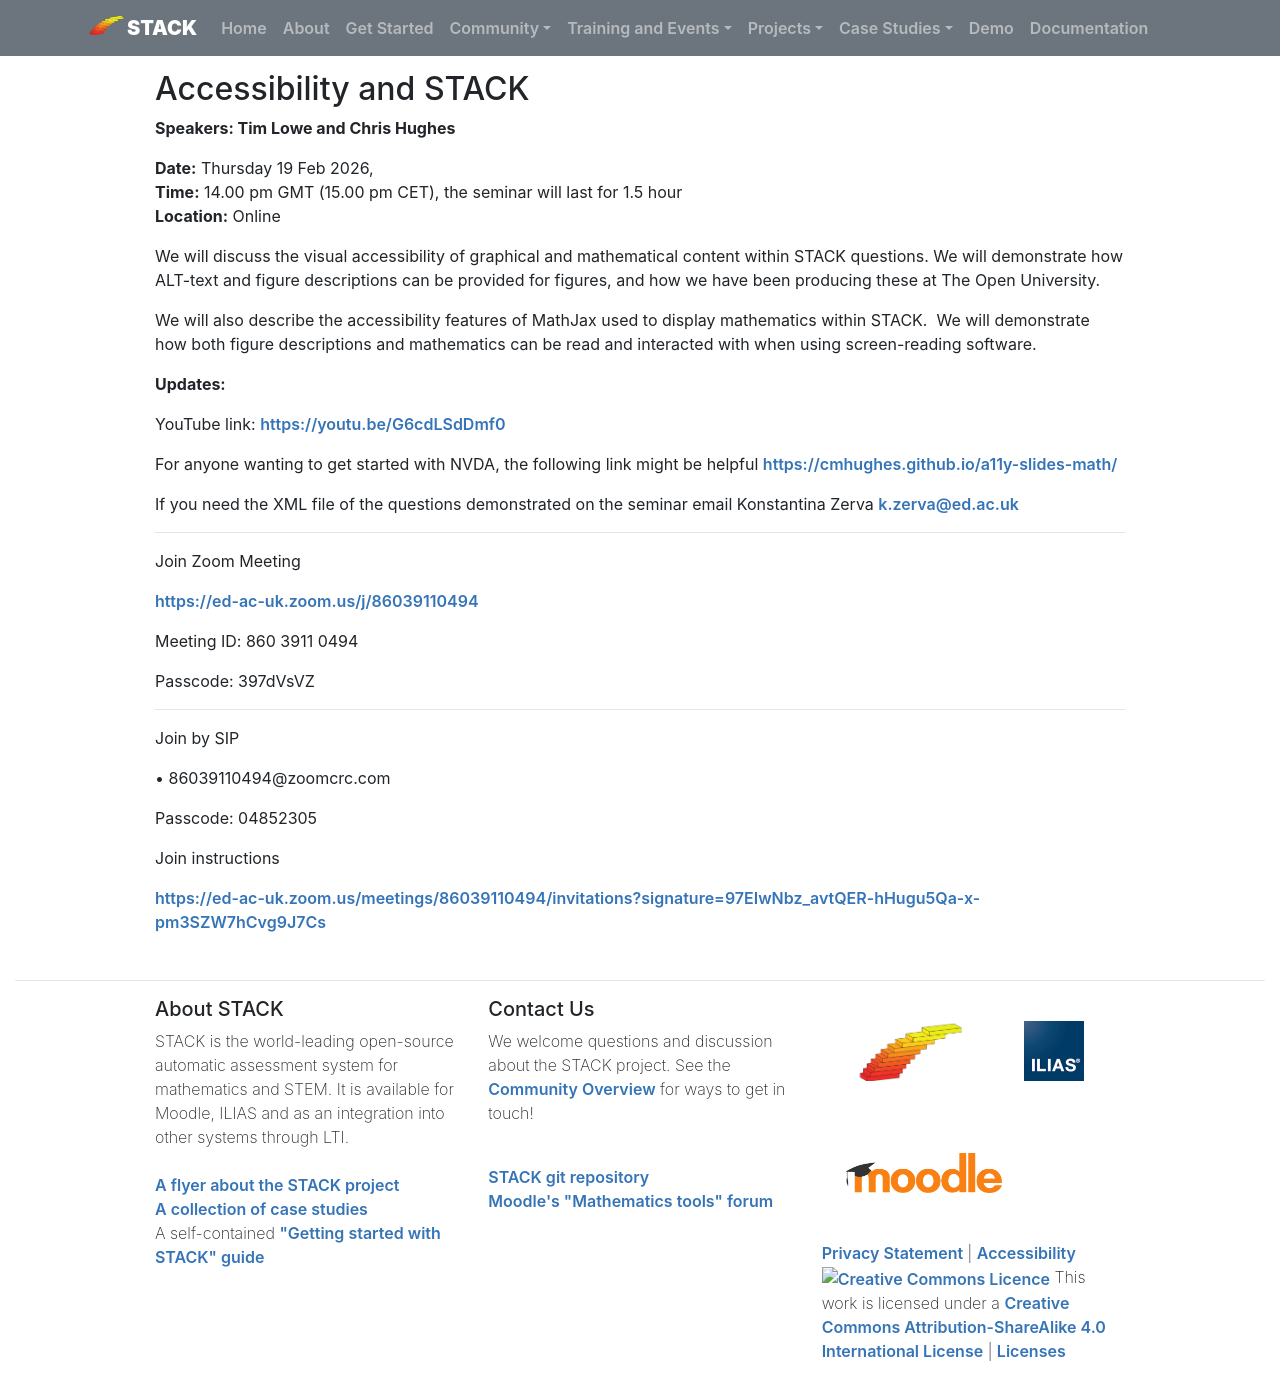

repository: maths/stack-web · page: Seminars/2026-19-02-AccessibilitySTACKSeminar/index.html · generator: mkdocs

## Accessibility and STACK

**Speakers: Tim Lowe and Chris Hughes**

**Date:**  Thursday 19 Feb 2026,   
**Time:**  14.00 pm GMT (15.00 pm CET), the seminar will last for 1.5 hour   
**Location:**  Online   

We will discuss the visual accessibility of graphical and mathematical content within STACK questions. We will demonstrate how ALT-text and figure descriptions can be provided for figures, and how we have been producing these at The Open University.

We will also describe the accessibility features of MathJax used to display mathematics within STACK.  We will demonstrate how both figure descriptions and mathematics can be read and interacted with when using screen-reading software.

**Updates:**

YouTube link: [https://youtu.be/G6cdLSdDmf0](https://youtu.be/G6cdLSdDmf0)

For anyone wanting to get started with NVDA, the following link might be helpful [https://cmhughes.github.io/a11y-slides-math/](https://cmhughes.github.io/a11y-slides-math/)

If you need the XML file of the questions demonstrated on the seminar email Konstantina Zerva <k.zerva@ed.ac.uk>

---
Join Zoom Meeting
 
[https://ed-ac-uk.zoom.us/j/86039110494](https://ed-ac-uk.zoom.us/j/86039110494)

Meeting ID: 860 3911 0494 

Passcode: 397dVsVZ 

--- 
Join by SIP 

• 86039110494@zoomcrc.com 

Passcode: 04852305 

Join instructions
 
[https://ed-ac-uk.zoom.us/meetings/86039110494/invitations?signature=97EIwNbz_avtQER-hHugu5Qa-x-pm3SZW7hCvg9J7Cs](https://ed-ac-uk.zoom.us/meetings/86039110494/invitations?signature=97EIwNbz_avtQER-hHugu5Qa-x-pm3SZW7hCvg9J7Cs)
